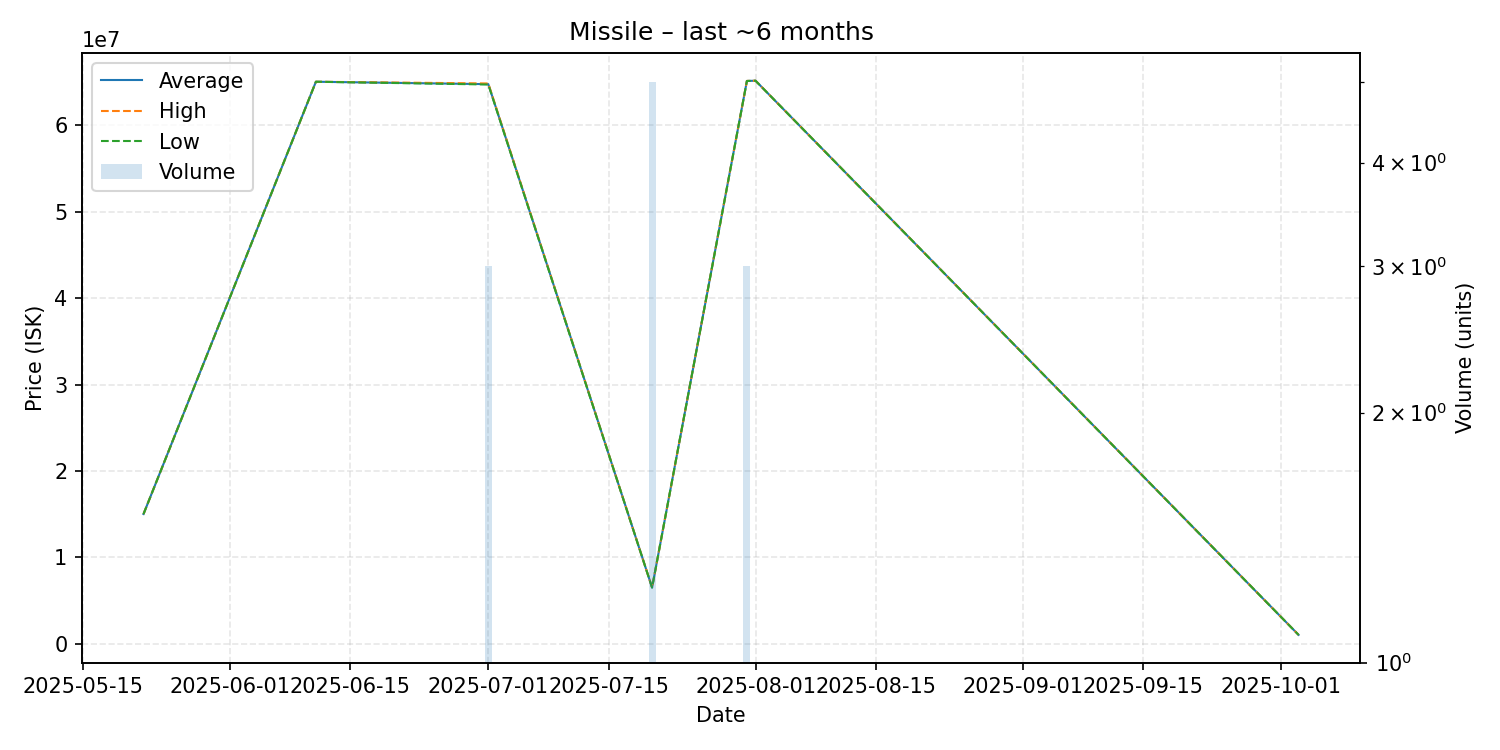

Data behind this chart, as committed beside it:
date, average, highest, lowest, order_count, volume
2025-05-22, 15000000, 15000000, 15000000, 1, 1
2025-06-11, 65060000, 65060000, 65060000, 1, 1
2025-07-01, 64780000, 64860000, 64740000, 3, 3
2025-07-20, 6486000, 6486000, 6486000, 1, 5
2025-07-31, 65150000, 65155000, 65145000, 3, 3
2025-08-01, 65180000, 65180000, 65180000, 1, 1
2025-10-03, 1010000, 1010000, 1010000, 1, 1
